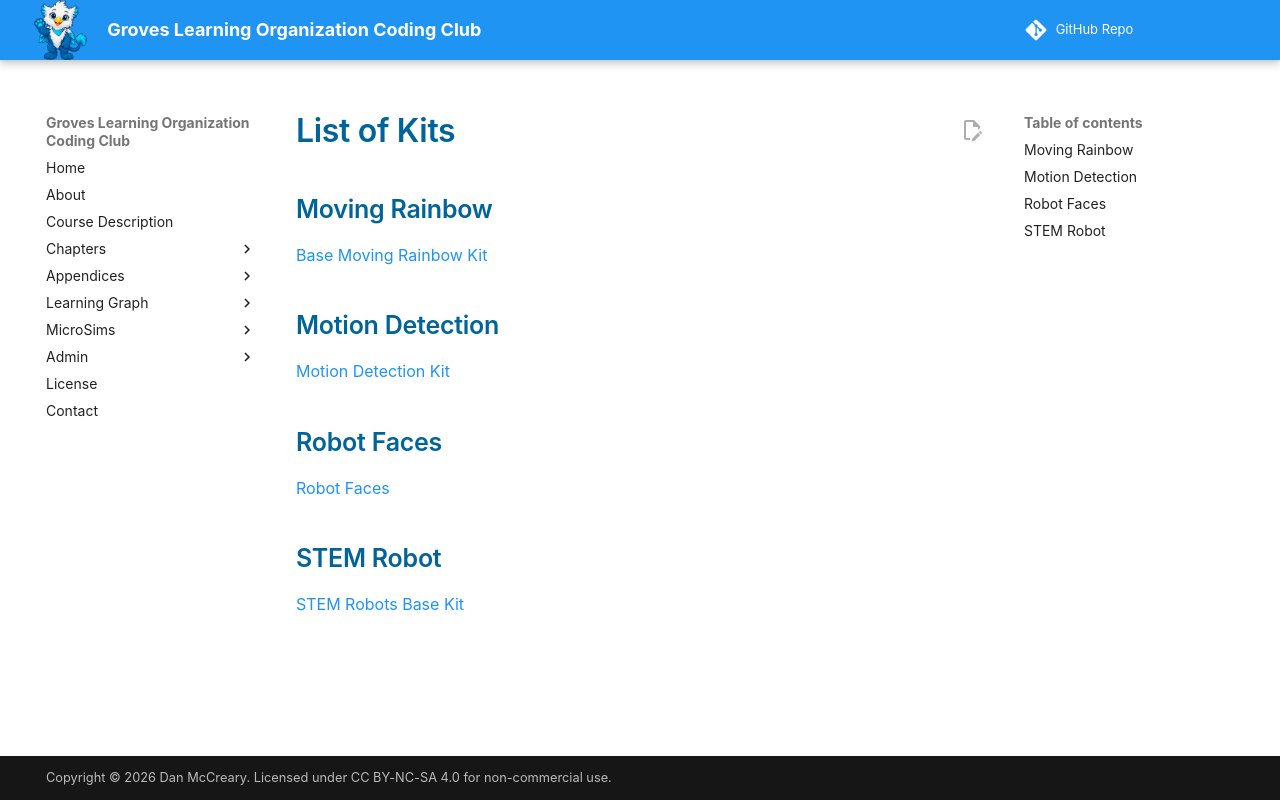

repository: dmccreary/glo-coding-club · page: appendices/list-of-kits/index.html · generator: mkdocs

# List of Kits

## Moving Rainbow

[Base Moving Rainbow Kit](https://dmccreary.github.io/moving-rainbow/kits/moving-rainbow-base/)

## Motion Detection

[Motion Detection Kit](https://dmccreary.github.io/stem-robots/kits/imu-mpu6050/)

## Robot Faces

[Robot Faces](https://dmccreary.github.io/robot-faces/kits/oled/)

## STEM Robot

[STEM Robots Base Kit](https://dmccreary.github.io/stem-robots/kits/base-bot/)
